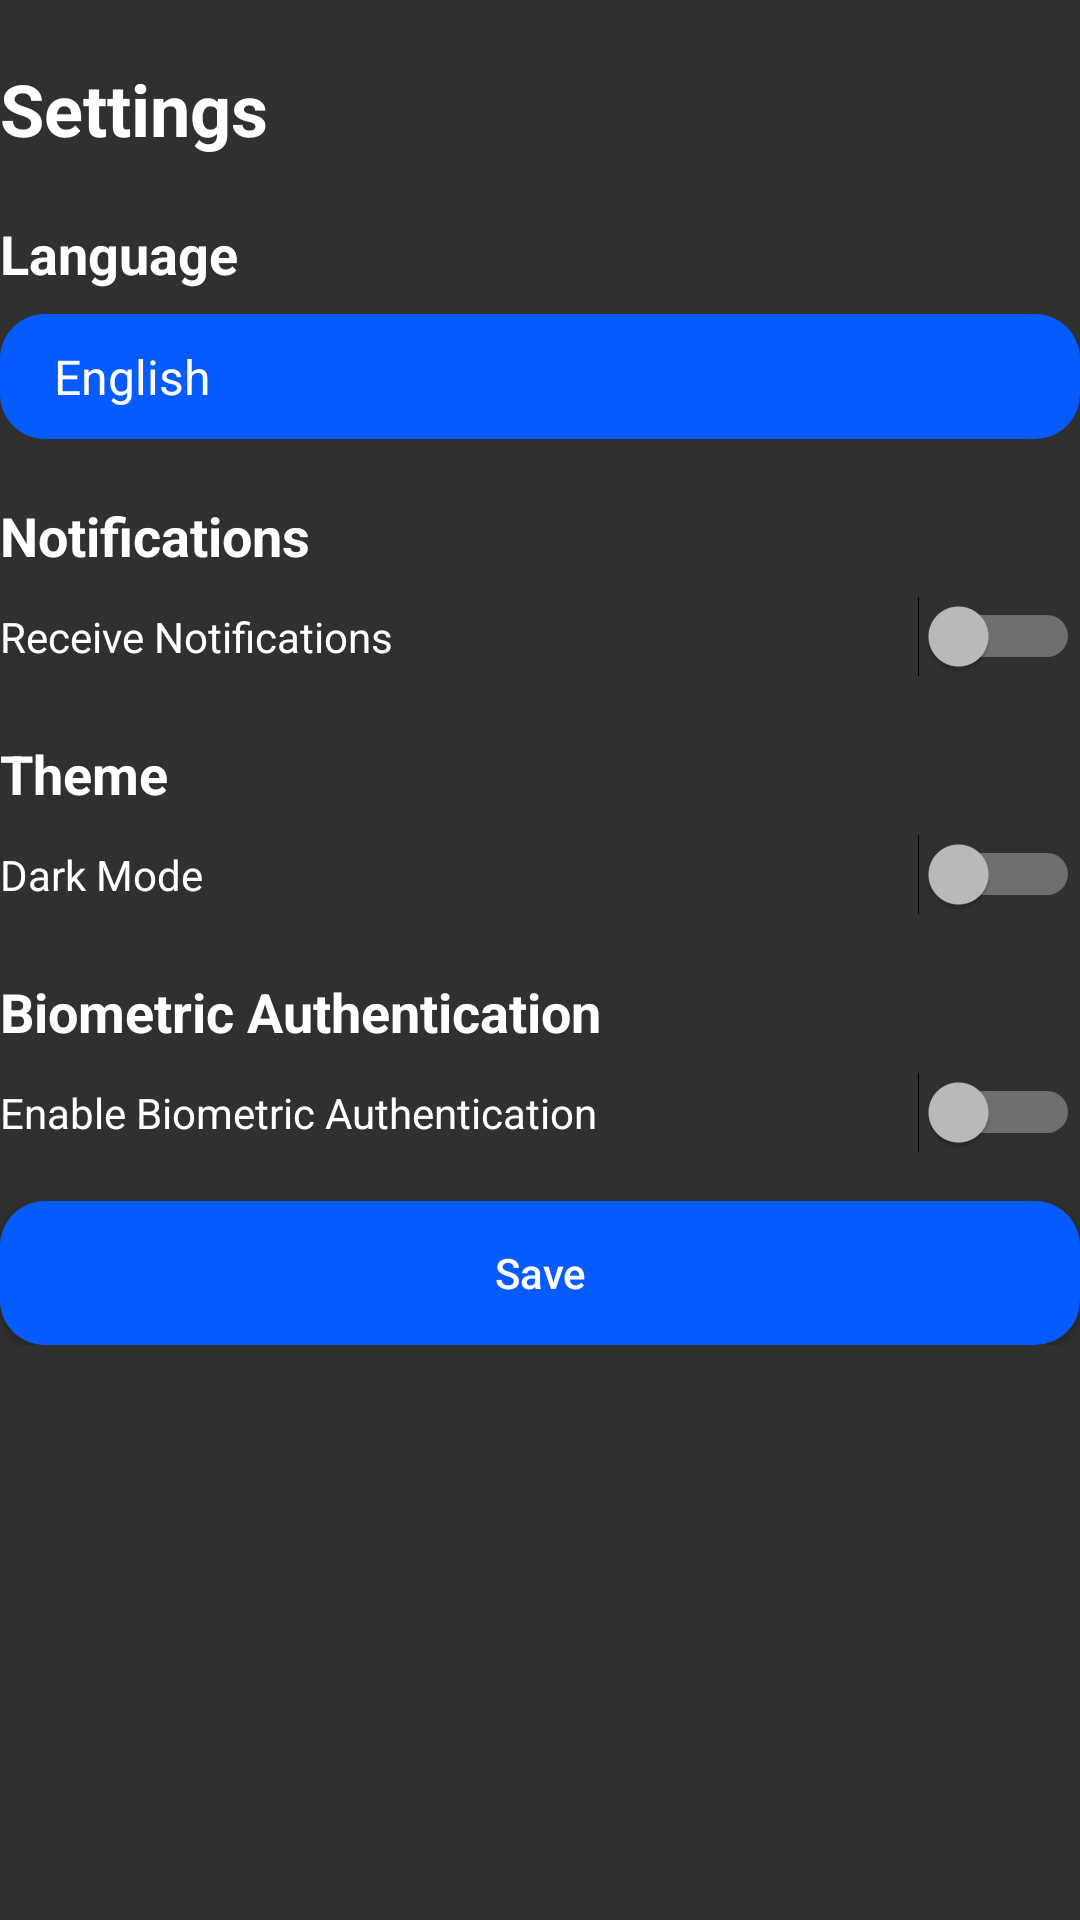

Reconstruct the res/layout file that produces this screen, plus the resources it refers to.
<!-- AndroidManifest.xml: application theme Theme.AppCompat.SplashScreen -->
<!-- res/layout/settings_fragment.xml -->
<androidx.core.widget.NestedScrollView xmlns:android="http://schemas.android.com/apk/res/android"
    xmlns:app="http://schemas.android.com/apk/res-auto"
    xmlns:tools="http://schemas.android.com/tools"
    android:id="@+id/main"
    android:layout_width="match_parent"
    android:layout_height="match_parent"
    tools:context="easy_a.controllers.SettingsFragment">

    <LinearLayout
        android:layout_width="match_parent"
        android:layout_height="match_parent"
        android:orientation="vertical"
        android:layout_marginVertical="20dp">

        
        <TextView
            android:id="@+id/titleTextView"
            android:layout_width="wrap_content"
            android:layout_height="wrap_content"
            android:text="Settings"
            android:textColor="@android:color/white"
            android:textSize="24sp"
            android:textStyle="bold"
            android:layout_marginBottom="20dp"/>

        
        <TextView
            android:id="@+id/languageTextView"
            android:layout_width="wrap_content"
            android:layout_height="wrap_content"
            android:text="Language"
            android:textColor="@android:color/white"
            android:textSize="18sp"
            android:textStyle="bold" />

        <Spinner
            android:id="@+id/spinnerLanguage"
            android:layout_width="match_parent"
            android:layout_height="wrap_content"
            android:layout_marginTop="8dp"
            android:background="@drawable/button"
            android:entries="@array/language_array"
            android:padding="10dp" />

        
        <TextView
            android:id="@+id/notificationsTextView"
            android:layout_width="wrap_content"
            android:layout_height="wrap_content"
            android:layout_marginTop="20dp"
            android:text="Notifications"
            android:textColor="@android:color/white"
            android:textSize="18sp"
            android:textStyle="bold" />

        <LinearLayout
            android:layout_width="match_parent"
            android:layout_height="wrap_content"
            android:orientation="horizontal"
            android:gravity="center_vertical"
            android:layout_marginTop="8dp">

            <Switch
                android:id="@+id/switchNotifications"
                android:layout_width="0dp"
                android:layout_height="wrap_content"
                android:layout_weight="1"
                android:text="Receive Notifications"
                android:textColor="@android:color/white" />
        </LinearLayout>

        
        <TextView
            android:id="@+id/themeTextView"
            android:layout_width="wrap_content"
            android:layout_height="wrap_content"
            android:layout_marginTop="20dp"
            android:text="Theme"
            android:textColor="@android:color/white"
            android:textSize="18sp"
            android:textStyle="bold" />


        <LinearLayout
            android:layout_width="match_parent"
            android:layout_height="wrap_content"
            android:orientation="horizontal"
            android:gravity="center_vertical"
            android:layout_marginTop="8dp">

            <Switch
                android:id="@+id/switchDarkMode"
                android:layout_width="0dp"
                android:layout_height="wrap_content"
                android:layout_weight="1"
                android:text="Dark Mode"
                android:textColor="@android:color/white" />
        </LinearLayout>

        
        <TextView
            android:id="@+id/biometricTextView"
            android:layout_width="wrap_content"
            android:layout_height="wrap_content"
            android:layout_marginTop="20dp"
            android:text="Biometric Authentication"
            android:textColor="@android:color/white"
            android:textSize="18sp"
            android:textStyle="bold" />

        <LinearLayout
            android:layout_width="match_parent"
            android:layout_height="wrap_content"
            android:orientation="horizontal"
            android:gravity="center_vertical"
            android:layout_marginTop="8dp">

            <Switch
                android:id="@+id/switchBiometric"
                android:layout_width="0dp"
                android:layout_height="wrap_content"
                android:layout_weight="1"
                android:text="Enable Biometric Authentication"
                android:textColor="@android:color/white" />
        </LinearLayout>

        <Button
            android:id="@+id/btnChangePassword"
            android:layout_width="match_parent"
            android:layout_height="wrap_content"
            android:layout_marginTop="16dp"
            android:background="@drawable/button"
            android:text="Save"
            android:textAllCaps="false" />

    </LinearLayout>

</androidx.core.widget.NestedScrollView>
<!-- resources referenced by this layout -->
<resources>
  <string-array name="language_array">
          <item>English</item>
          <item>Afrikaans</item>
          <item>Zulu</item>
      </string-array>
  <!-- drawable button (drawable) -->
  <?xml version="1.0" encoding="utf-8"?>
  <selector xmlns:android="http://schemas.android.com/apk/res/android">
      <item android:state_pressed="true">
          <shape android:shape="rectangle">
              <solid android:color="#0044CC"/> 
              <corners android:radius="15dp" /> 
          </shape>
      </item>
      <item>
          <shape android:shape="rectangle">
              <solid android:color="@color/easy_a_blue" /> 
              <corners android:radius="15dp" /> 
          </shape>
      </item>
  </selector>
  <style name="Theme.AppCompat.SplashScreen" parent="Theme.AppCompat.NoActionBar">
          
          <item name="android:windowSplashScreenBackground">@color/easy_a_blue</item>
  
          
          <item name="android:windowSplashScreenAnimatedIcon">@mipmap/ic_easy_a_launcher_title</item>
  
          
          <item name="android:windowSplashScreenAnimationDuration">4000</item>
      </style>
  <color name="easy_a_blue">#065BFF</color>
</resources>
